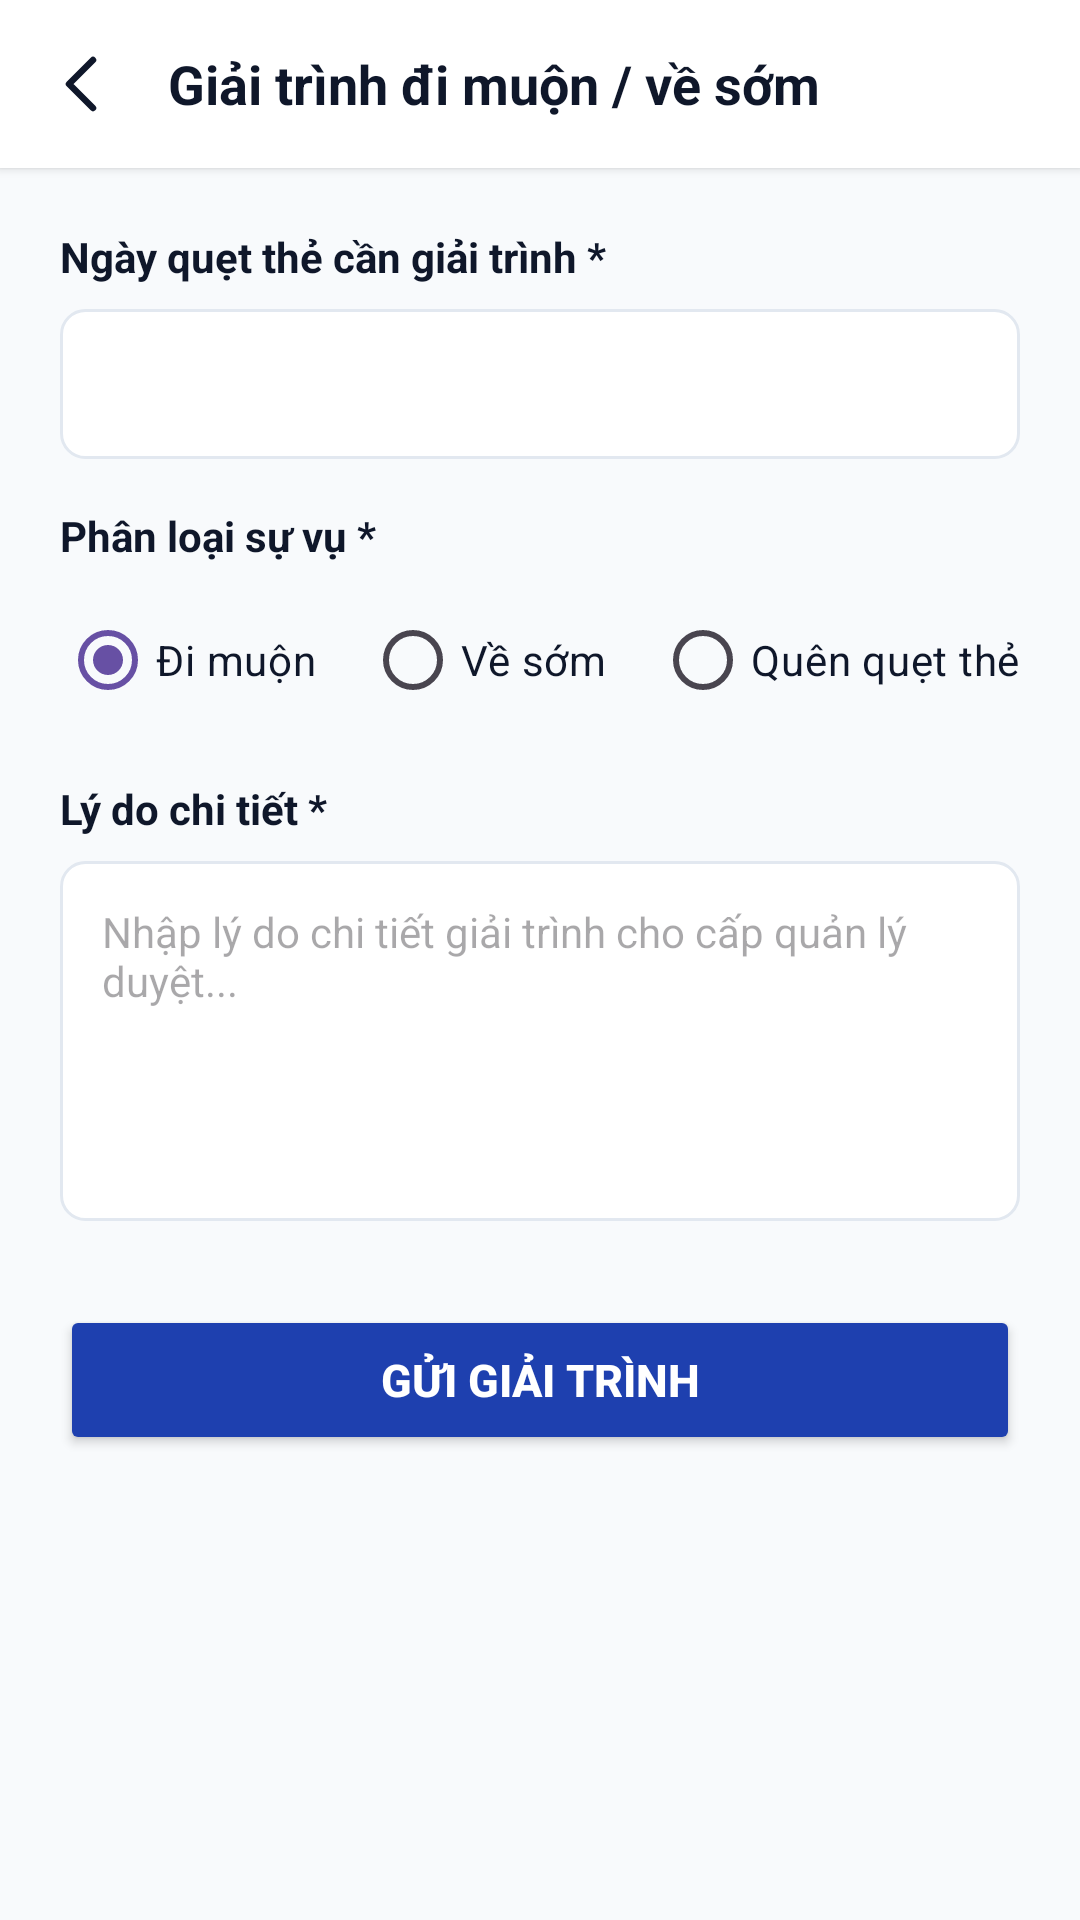

Layout XML and referenced resources for this Android screen:
<!-- AndroidManifest.xml: application theme Theme.BaseProject -->
<!-- res/layout/activity_create_explanation.xml -->
<?xml version="1.0" encoding="utf-8"?>
<LinearLayout xmlns:android="http://schemas.android.com/apk/res/android"
    android:layout_width="match_parent"
    android:layout_height="match_parent"
    android:background="@color/bg_screen"
    android:orientation="vertical">

    <LinearLayout
        android:layout_width="match_parent"
        android:layout_height="56dp"
        android:background="@color/card_bg"
        android:elevation="2dp"
        android:gravity="center_vertical"
        android:orientation="horizontal"
        android:paddingHorizontal="16dp">

        <ImageView
            android:id="@+id/btnBack"
            android:layout_width="24dp"
            android:layout_height="24dp"
            android:background="?attr/selectableItemBackgroundBorderless"
            android:clickable="true"
            android:contentDescription="Back"
            android:focusable="true"
            android:src="@drawable/ic_back" />

        <TextView
            android:layout_width="wrap_content"
            android:layout_height="wrap_content"
            android:layout_marginStart="16dp"
            android:text="Giải trình đi muộn / về sớm"
            android:textColor="@color/text_primary"
            android:textSize="18sp"
            android:textStyle="bold" />
    </LinearLayout>

    <ScrollView
        android:layout_width="match_parent"
        android:layout_height="0dp"
        android:layout_weight="1"
        android:fillViewport="true">

        <LinearLayout
            android:layout_width="match_parent"
            android:layout_height="wrap_content"
            android:orientation="vertical"
            android:padding="20dp">

            <TextView
                android:layout_width="wrap_content"
                android:layout_height="wrap_content"
                android:text="Ngày quẹt thẻ cần giải trình *"
                android:textColor="@color/text_primary"
                android:textSize="14sp"
                android:textStyle="bold" />

            <EditText
                android:id="@+id/etWorkingDay"
                android:layout_width="match_parent"
                android:layout_height="50dp"
                android:layout_marginTop="8dp"
                android:background="@drawable/bg_input_field"
                android:clickable="true"
                android:focusable="false"
                android:paddingHorizontal="14dp"
                android:textColor="@color/text_primary"
                android:textSize="14sp" />

            <TextView
                android:layout_width="wrap_content"
                android:layout_height="wrap_content"
                android:layout_marginTop="16dp"
                android:text="Phân loại sự vụ *"
                android:textColor="@color/text_primary"
                android:textSize="14sp"
                android:textStyle="bold" />

            <RadioGroup
                android:id="@+id/rgExplanationType"
                android:layout_width="match_parent"
                android:layout_height="wrap_content"
                android:layout_marginTop="8dp"
                android:orientation="horizontal">

                <RadioButton
                    android:id="@+id/rbLate"
                    android:layout_width="wrap_content"
                    android:layout_height="wrap_content"
                    android:checked="true"
                    android:text="Đi muộn"
                    android:textColor="@color/text_primary"
                    android:textSize="14sp" />

                <RadioButton
                    android:id="@+id/rbEarly"
                    android:layout_width="wrap_content"
                    android:layout_height="wrap_content"
                    android:layout_marginStart="16dp"
                    android:text="Về sớm"
                    android:textColor="@color/text_primary"
                    android:textSize="14sp" />

                <RadioButton
                    android:id="@+id/rbForgot"
                    android:layout_width="wrap_content"
                    android:layout_height="wrap_content"
                    android:layout_marginStart="16dp"
                    android:text="Quên quẹt thẻ"
                    android:textColor="@color/text_primary"
                    android:textSize="14sp" />
            </RadioGroup>

            <TextView
                android:layout_width="wrap_content"
                android:layout_height="wrap_content"
                android:layout_marginTop="16dp"
                android:text="Lý do chi tiết *"
                android:textColor="@color/text_primary"
                android:textSize="14sp"
                android:textStyle="bold" />

            <EditText
                android:id="@+id/etReason"
                android:layout_width="match_parent"
                android:layout_height="120dp"
                android:layout_marginTop="8dp"
                android:background="@drawable/bg_input_field"
                android:gravity="top|start"
                android:hint="Nhập lý do chi tiết giải trình cho cấp quản lý duyệt..."
                android:inputType="textMultiLine"
                android:padding="14dp"
                android:textColor="@color/text_primary"
                android:textSize="14sp" />

            <Button
                android:id="@+id/btnSubmit"
                android:layout_width="match_parent"
                android:layout_height="50dp"
                android:layout_marginTop="28dp"
                android:backgroundTint="@color/primary_blue"
                android:text="GỬI GIẢI TRÌNH"
                android:textColor="@color/white"
                android:textSize="15sp"
                android:textStyle="bold" />

        </LinearLayout>
    </ScrollView>
</LinearLayout>
<!-- resources referenced by this layout -->
<resources>
  <color name="bg_screen">#F8FAFC</color>
  <color name="card_bg">#FFFFFF</color>
  <color name="primary_blue">#1E40AF</color>
  <color name="text_primary">#0F172A</color>
  <color name="white">#FFFFFFFF</color>
  <!-- drawable bg_input_field (drawable) -->
  <?xml version="1.0" encoding="utf-8"?>
  <shape xmlns:android="http://schemas.android.com/apk/res/android"
      android:shape="rectangle">
      <solid android:color="@color/card_bg" />
      <stroke
          android:width="1dp"
          android:color="@color/border_default" />
      <corners android:radius="8dp" />
  </shape>
  <!-- drawable ic_back (drawable) -->
  <vector xmlns:android="http://schemas.android.com/apk/res/android"
      android:width="20dp"
      android:height="20dp"
      android:viewportWidth="20"
      android:viewportHeight="20">
    <path
        android:pathData="M12.5,3.333L5.833,10L12.5,16.667"
        android:strokeLineJoin="round"
        android:strokeWidth="1.8"
        android:fillColor="#00000000"
        android:strokeColor="#0F172A"
        android:strokeLineCap="round"/>
  </vector>
  <style name="Theme.BaseProject" parent="Base.Theme.BaseProject" />
  <color name="border_default">#E2E8F0</color>
  <style name="Base.Theme.BaseProject" parent="Theme.Material3.DayNight.NoActionBar">
          <item name="android:statusBarColor">@android:color/transparent</item>
          <item name="android:windowLightStatusBar">true</item>
      </style>
</resources>
